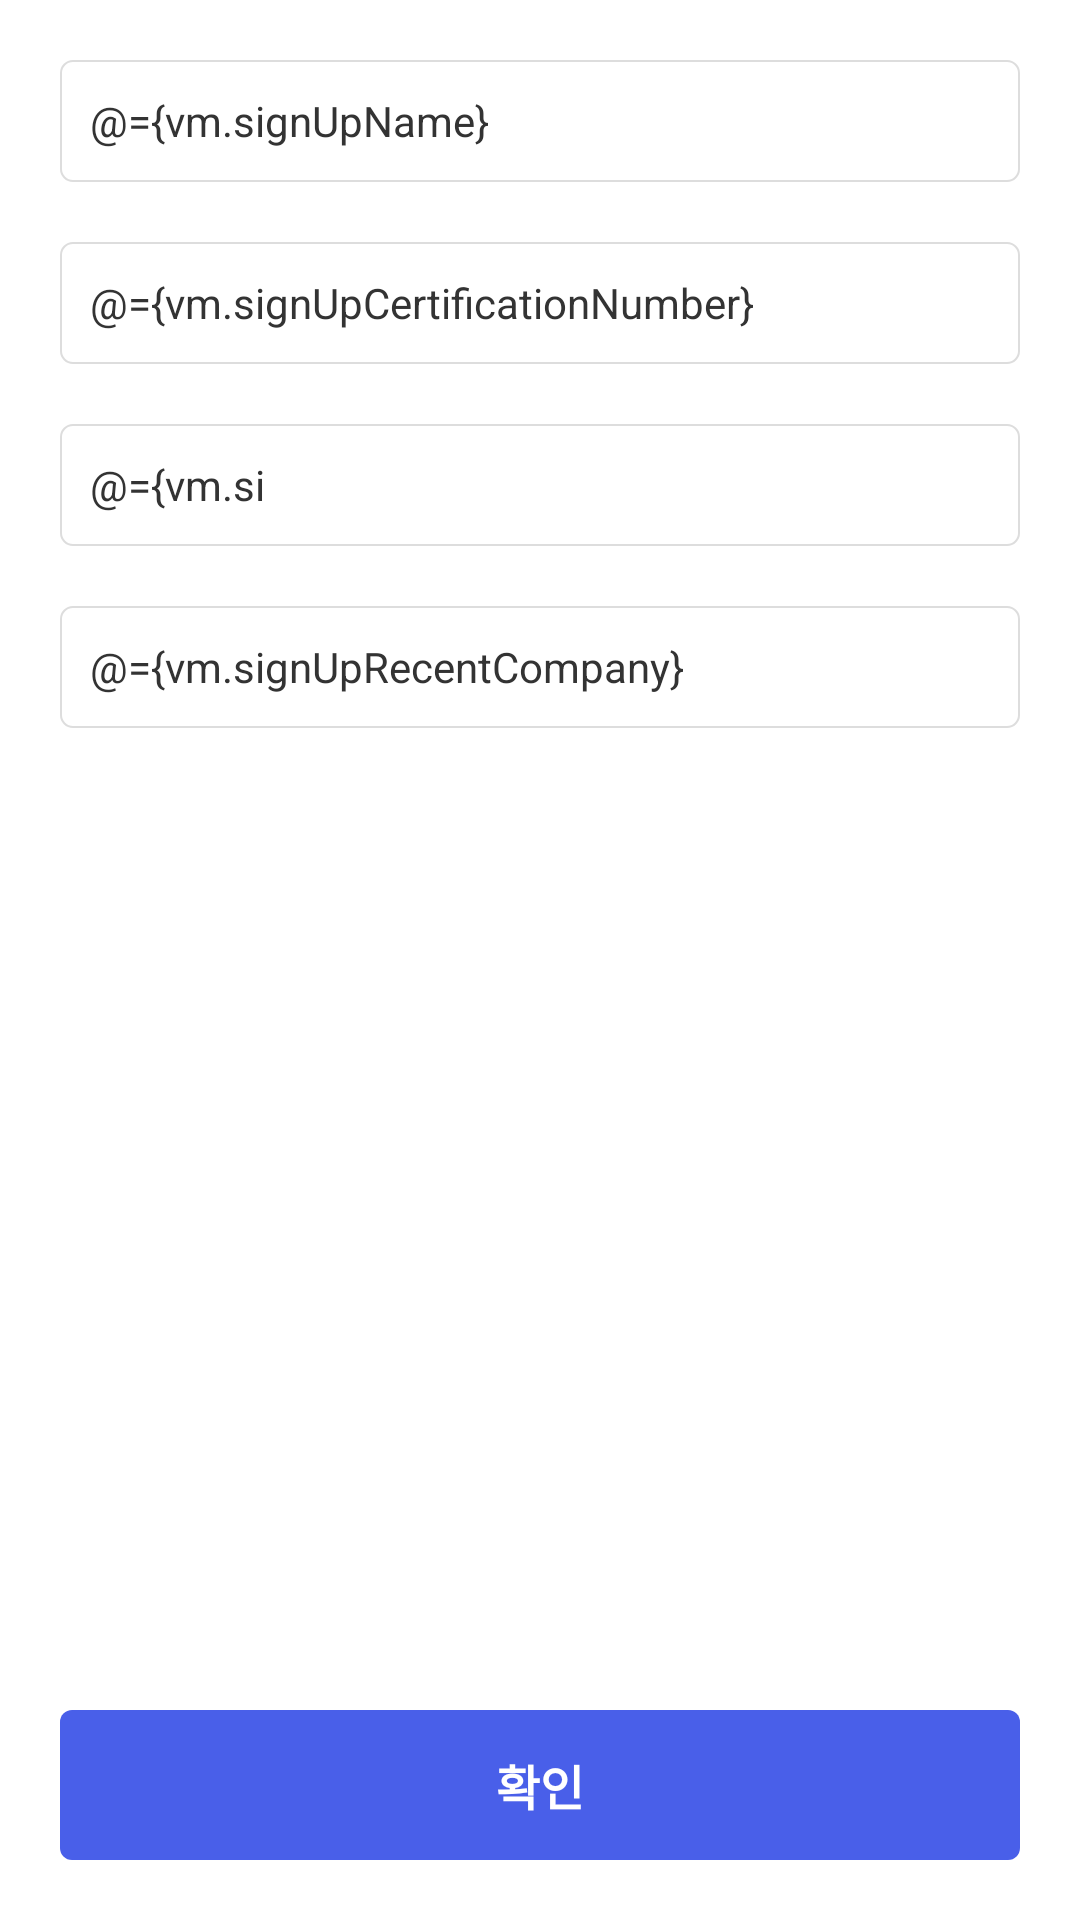

Produce the Android XML layout that renders to this screen, including the resource entries it uses.
<!-- AndroidManifest.xml: application theme Theme.SampleTwo -->
<!-- res/layout/fragment_sign_up.xml -->
<?xml version="1.0" encoding="utf-8"?>
<layout xmlns:android="http://schemas.android.com/apk/res/android"
    xmlns:app="http://schemas.android.com/apk/res-auto"
    xmlns:tools="http://schemas.android.com/tools">

    <data>

        <variable
            name="vm"
            type="com.example.sampletwo.viewmodels.DataStoreViewModel" />

    </data>

    <androidx.constraintlayout.widget.ConstraintLayout
        android:layout_width="match_parent"
        android:layout_height="match_parent"
        tools:context=".fragments.SignUpFragment">

        <EditText
            android:id="@+id/edit_name"
            android:layout_width="0dp"
            android:layout_height="wrap_content"
            android:layout_margin="20dp"
            android:background="@drawable/btn_cancel_background"
            android:hint="@string/sign_up_name"
            android:inputType="text"
            android:padding="10dp"
            android:text="@={vm.signUpName}"
            android:textColor="@color/black"
            android:textColorHint="@color/light_gray"
            android:textSize="14sp"
            app:layout_constraintEnd_toEndOf="parent"
            app:layout_constraintStart_toStartOf="parent"
            app:layout_constraintTop_toTopOf="parent"
            tools:ignore="Autofill" />

        <EditText
            android:id="@+id/edit_certification_number"
            android:layout_width="0dp"
            android:layout_height="wrap_content"
            android:layout_margin="20dp"
            android:background="@drawable/btn_cancel_background"
            android:hint="@string/sign_up_certification_number"
            android:inputType="number"
            android:padding="10dp"
            android:text="@={vm.signUpCertificationNumber}"
            android:textColor="@color/black"
            android:textColorHint="@color/light_gray"
            android:textSize="14sp"
            app:layout_constraintEnd_toEndOf="parent"
            app:layout_constraintStart_toStartOf="parent"
            app:layout_constraintTop_toBottomOf="@+id/edit_name"
            tools:ignore="Autofill" />

        <EditText
            android:id="@+id/edit_birth"
            android:layout_width="0dp"
            android:layout_height="wrap_content"
            android:layout_margin="20dp"
            android:background="@drawable/btn_cancel_background"
            android:hint="@string/sign_up_birth"
            android:inputType="number"
            android:maxLength="8"
            android:padding="10dp"
            android:text="@={vm.signUpBirth}"
            android:textColor="@color/black"
            android:textColorHint="@color/light_gray"
            android:textSize="14sp"
            app:layout_constraintEnd_toEndOf="parent"
            app:layout_constraintStart_toStartOf="parent"
            app:layout_constraintTop_toBottomOf="@+id/edit_certification_number"
            tools:ignore="Autofill" />

        <EditText
            android:id="@+id/edit_recent_company"
            android:layout_width="0dp"
            android:layout_height="wrap_content"
            android:layout_margin="20dp"
            android:background="@drawable/btn_cancel_background"
            android:hint="@string/sign_up_recent_company"
            android:inputType="text"
            android:padding="10dp"
            android:text="@={vm.signUpRecentCompany}"
            android:textColor="@color/black"
            android:textColorHint="@color/light_gray"
            android:textSize="14sp"
            app:layout_constraintEnd_toEndOf="parent"
            app:layout_constraintStart_toStartOf="parent"
            app:layout_constraintTop_toBottomOf="@+id/edit_birth"
            tools:ignore="Autofill" />

        <Button
            android:id="@+id/btn_confirm"
            android:layout_width="0dp"
            android:layout_height="50dp"
            android:layout_margin="20dp"
            android:layout_marginBottom="16dp"
            android:background="@drawable/confirm_button_background"
            android:onClick="@{()->vm.goCertificateFragment()}"
            android:outlineProvider="none"
            android:text="@string/confirm_btn_text"
            android:textColor="@color/white"
            android:textSize="16sp"
            android:textStyle="bold"
            app:layout_constraintBottom_toBottomOf="parent"
            app:layout_constraintEnd_toEndOf="parent"
            app:layout_constraintStart_toStartOf="parent" />

    </androidx.constraintlayout.widget.ConstraintLayout>

</layout>
<!-- resources referenced by this layout -->
<resources>
  <color name="black">#333333</color>
  <color name="light_gray">#DDDDDD</color>
  <color name="white">#FFFFFFFF</color>
  <!-- drawable btn_cancel_background (drawable) -->
  <?xml version="1.0" encoding="utf-8"?>
  <shape xmlns:android="http://schemas.android.com/apk/res/android"
      android:shape="rectangle">
  
      <stroke
          android:width="0.5dp"
          android:color="@color/light_gray" />
  
      <corners android:radius="4dp" />
  
      <solid android:color="@color/white" />
  
  </shape>
  <!-- drawable confirm_button_background (drawable) -->
  <?xml version="1.0" encoding="utf-8"?>
  <shape xmlns:android="http://schemas.android.com/apk/res/android"
      android:shape="rectangle">
  
      <corners android:radius="4dp" />
  
      <solid android:color="@color/confirm_btn_color" />
  
  </shape>
  <string name="confirm_btn_text">확인</string>
  <string name="sign_up_birth">생년월일 8자리를 입력해주세요.</string>
  <string name="sign_up_certification_number">연금증서번호를 입력해주세요.</string>
  <string name="sign_up_name">이름을 입력해주세요.</string>
  <string name="sign_up_recent_company">최종 근무처를 입력해주세요.</string>
  <style name="Theme.SampleTwo" parent="Theme.AppCompat.NoActionBar">
          
          <item name="colorPrimary">@color/purple_500</item>
          <item name="colorPrimaryVariant">@color/purple_700</item>
          <item name="colorOnPrimary">@color/white</item>
          
          <item name="colorSecondary">@color/teal_200</item>
          <item name="colorSecondaryVariant">@color/teal_700</item>
          <item name="colorOnSecondary">@color/black</item>
          
          <item name="android:statusBarColor">?attr/colorPrimaryVariant</item>
          
          <item name="android:windowBackground">@color/white</item>
      </style>
  <color name="confirm_btn_color">#495FE9</color>
  <color name="purple_500">#FF6200EE</color>
  <color name="purple_700">#FF3700B3</color>
  <color name="teal_200">#FF03DAC5</color>
  <color name="teal_700">#FF018786</color>
</resources>
